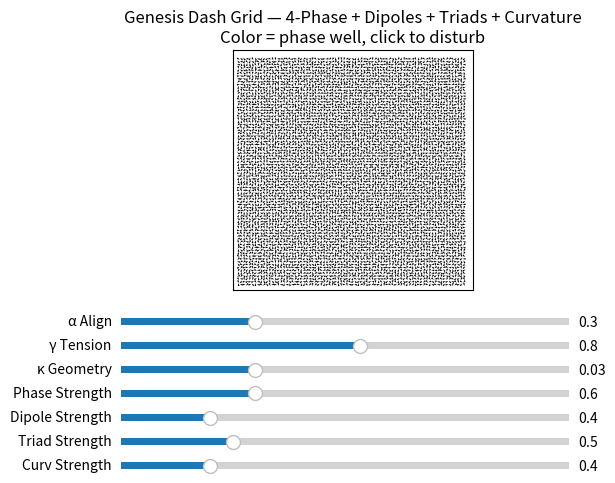
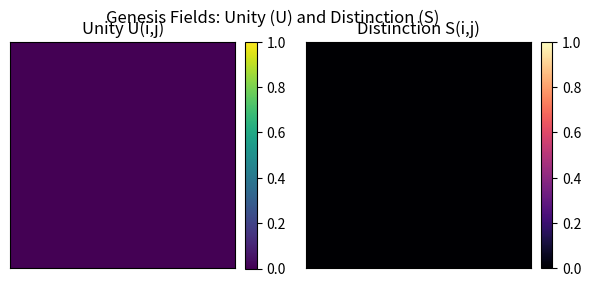

Python code for these plots, in order:
import numpy as np
import matplotlib.pyplot as plt
from matplotlib.animation import FuncAnimation
from matplotlib.widgets import Slider
from matplotlib import cm

# =========================

# Parameters

# =========================

N = 80          # grid size
dt = 0.05       # time step

alpha0    = 0.3   # neighbor alignment strength
gamma0    = 0.8   # tension gain
kappa0    = 0.03  # geometry coupling
well0     = 0.6   # phase / localization strength (4-well)
dipole0   = 0.4   # head–tail dipole interaction strength
tri0      = 0.5   # triangular cohesion strength
curv0     = 0.4   # curvature feedback strength

decay_tau  = 0.02   # tension decay
geom_decay = 0.05   # geometry decay (restoring force)
click_radius = 2

tri_sigma  = 0.8
tri_sigma2 = tri_sigma ** 2

# =========================

# State fields (ONLY true DOF is theta)

# =========================

theta = np.random.rand(N, N) * 2 * np.pi   # orientation field
tau   = np.zeros((N, N))                   # tension field (driven by theta)
ux    = np.zeros((N, N))                   # x-displacement
uy    = np.zeros((N, N))                   # y-displacement

# Genesis diagnostic fields (computed, not independent)

unity_field      = np.zeros((N, N))  # U: local coherence
difference_field = np.zeros((N, N))  # D: normalized tension
distinct_field   = np.zeros((N, N))  # S: triad coherence

# Base grid (unity)

x = np.arange(N)
y = np.arange(N)
X, Y = np.meshgrid(x, y)

# =========================

# Helpers

# =========================

def angle_diff(a, b):
    """Smallest signed difference a-b in [-pi, pi]."""
    d = a - b
    return (d + np.pi) % (2 * np.pi) - np.pi

# =========================

# Update step

# =========================

def update_genesis(theta, tau, ux, uy,
    alpha, gamma, kappa,
    well_strength, dipole_strength,
    tri_strength, curv_strength):
    """
    One update step with:
    - neighbor alignment
    - tension + geometry
    - 4-well phase potential
    - dipole head–tail interactions
    - triangular cohesion (3-body)
    - curvature feedback

    Also computes Genesis diagnostic fields:
      U(i,j): local unity / coherence
      D(i,j): difference (normalized tension)
      S(i,j): distinction (triad coherence)
    """
    # ---------- Neighbor alignment ----------
    up    = np.roll(theta, -1, axis=0)
    down  = np.roll(theta,  1, axis=0)
    left  = np.roll(theta, -1, axis=1)
    right = np.roll(theta,  1, axis=1)

    dtheta_align = (
        np.sin(up - theta) +
        np.sin(down - theta) +
        np.sin(left - theta) +
        np.sin(right - theta)
    )

    # ---------- Tension from gradients ----------
    grad = np.abs(dtheta_align)
    tau = (1.0 - decay_tau) * tau + gamma * grad

    # ---------- Geometry displacement (with damping) ----------
    ux = (1.0 - geom_decay) * ux + kappa * tau * np.cos(theta)
    uy = (1.0 - geom_decay) * uy + kappa * tau * np.sin(theta)

    # precompute deformed positions
    X_def = X + ux
    Y_def = Y + uy

    # ---------- 4-well phase potential (symmetry breaking) ----------
    # V(theta) = -cos(4 theta), dV/dtheta = 4 sin(4 theta)
    phase_force = -well_strength * np.sin(4.0 * theta)

    # ---------- Dipole head–tail interactions ----------
    dipole_torque = np.zeros_like(theta)
    neighbor_offsets = [(1, 0), (-1, 0), (0, 1), (0, -1)]

    for i in range(N):
        for j in range(N):
            for di, dj in neighbor_offsets:
                ni = i + di
                nj = j + dj
                if 0 <= ni < N and 0 <= nj < N:
                    dx = X_def[ni, nj] - X_def[i, j]
                    dy = Y_def[ni, nj] - Y_def[i, j]
                    phi = np.arctan2(dy, dx)

                    QA = np.cos(theta[i, j]   - phi)
                    QB = np.cos(theta[ni, nj] - (phi + np.pi))
                    Q  = QA * QB

                    dipole_torque[i, j]   += Q * np.sin(phi        - theta[i, j])
                    dipole_torque[ni, nj] += Q * np.sin(phi + np.pi - theta[ni, nj])

    dipole_torque *= dipole_strength

    # ---------- Triangular cohesion (3-body, proto-tiles) ----------
    tri_torque = np.zeros_like(theta)
    tri_score  = np.zeros_like(theta)   # S(i,j): distinction measure

    # Triads: right-angle L-shapes around each cell
    triads = [
        ((0, 0), (1, 0), (0, 1),  (0.25*np.pi, 0.0,        0.5*np.pi)),   # NE
        ((0, 0), (-1, 0), (0, 1), (0.75*np.pi, np.pi,      0.5*np.pi)),   # NW
        ((0, 0), (1, 0), (0, -1),( -0.25*np.pi, 0.0,     -0.5*np.pi)),    # SE
        ((0, 0), (-1,0), (0, -1),( -0.75*np.pi, np.pi,   -0.5*np.pi)),    # SW
    ]

    for i in range(N):
        for j in range(N):
            for (o0, o1, o2, angs) in triads:
                i0, j0 = i + o0[0], j + o0[1]
                i1, j1 = i + o1[0], j + o1[1]
                i2, j2 = i + o2[0], j + o2[1]
                if not (0 <= i0 < N and 0 <= j0 < N and
                        0 <= i1 < N and 0 <= j1 < N and
                        0 <= i2 < N and 0 <= j2 < N):
                    continue

                th0 = theta[i0, j0]
                th1 = theta[i1, j1]
                th2 = theta[i2, j2]

                a0, a1, a2 = angs

                d0 = angle_diff(th0, a0)
                d1 = angle_diff(th1, a1)
                d2 = angle_diff(th2, a2)

                sq_err = d0*d0 + d1*d1 + d2*d2
                S = np.exp(-sq_err / tri_sigma2)  # 0..1 triadic coherence

                if S < 1e-3:
                    continue

                tri_torque[i0, j0] += tri_strength * S * np.sin(a0 - th0)
                tri_torque[i1, j1] += tri_strength * S * np.sin(a1 - th1)
                tri_torque[i2, j2] += tri_strength * S * np.sin(a2 - th2)

                # record maximum S for each participating cell
                tri_score[i0, j0] = max(tri_score[i0, j0], S)
                tri_score[i1, j1] = max(tri_score[i1, j1], S)
                tri_score[i2, j2] = max(tri_score[i2, j2], S)

    # ---------- Curvature feedback (geometry -> orientation) ----------
    ux_lap = (np.roll(ux, -1, 0) + np.roll(ux, 1, 0) +
              np.roll(ux, -1, 1) + np.roll(ux, 1, 1) - 4.0 * ux)
    uy_lap = (np.roll(uy, -1, 0) + np.roll(uy, 1, 0) +
              np.roll(uy, -1, 1) + np.roll(uy, 1, 1) - 4.0 * uy)

    curv_mag = np.sqrt(ux_lap*ux_lap + uy_lap*uy_lap) + 1e-6
    phi_curv = np.arctan2(uy_lap, ux_lap)

    curvature_torque = curv_strength * curv_mag * np.sin(phi_curv - theta)

    # ---------- Total theta update ----------
    dtheta_total = (
        alpha * dtheta_align +
        0.1 * tau +
        phase_force +
        dipole_torque +
        tri_torque +
        curvature_torque
    )

    theta = theta + dt * dtheta_total
    theta = np.mod(theta, 2.0 * np.pi)

    # ---------- Genesis diagnostic fields ----------

    # UNITY: local coherence of orientation (magnitude of neighborhood order parameter)
    ex = np.cos(theta)
    ey = np.sin(theta)
    ex_avg = (ex + np.roll(ex, 1, 0) + np.roll(ex, -1, 0)
                  + np.roll(ex, 1, 1) + np.roll(ex, -1, 1)) / 5.0
    ey_avg = (ey + np.roll(ey, 1, 0) + np.roll(ey, -1, 0)
                  + np.roll(ey, 1, 1) + np.roll(ey, -1, 1)) / 5.0
    unity = np.sqrt(ex_avg*ex_avg + ey_avg*ey_avg)   # 0..1

    # DIFFERENCE: normalized tension (how far from unity)
    tau_norm = tau / (np.max(tau) + 1e-6)           # 0..1

    # DISTINCTION: triadic coherence score already computed (0..1)
    distinction = tri_score

    return theta, tau, ux, uy, unity, tau_norm, distinction

# =========================

# Matplotlib setup

# =========================

# --- Main quiver figure ---

fig, ax = plt.subplots()
plt.subplots_adjust(bottom=0.38)

U = np.cos(theta)
V = np.sin(theta)

positions = np.c_[X.ravel(), Y.ravel()]

quiv = ax.quiver(
positions[:, 0], positions[:, 1],
U.ravel(), V.ravel(),
pivot='mid', scale=80, width=0.003
)

ax.set_aspect('equal')
ax.set_xlim(-2, N + 2)
ax.set_ylim(-2, N + 2)
ax.set_xticks([])
ax.set_yticks([])
ax.set_title(
"Genesis Dash Grid — 4-Phase + Dipoles + Triads + Curvature\n"
"Color = phase well, click to disturb"
)
# 
# --- Sliders ---

ax_alpha  = fig.add_axes([0.15, 0.30, 0.7, 0.03])
ax_gamma  = fig.add_axes([0.15, 0.25, 0.7, 0.03])
ax_kappa  = fig.add_axes([0.15, 0.20, 0.7, 0.03])
ax_well   = fig.add_axes([0.15, 0.15, 0.7, 0.03])
ax_dipole = fig.add_axes([0.15, 0.10, 0.7, 0.03])
ax_tri    = fig.add_axes([0.15, 0.05, 0.7, 0.03])
ax_curv   = fig.add_axes([0.15, 0.00, 0.7, 0.03])

slider_alpha  = Slider(ax_alpha,  "α Align",        0.0, 1.0,  valinit=alpha0)
slider_gamma  = Slider(ax_gamma,  "γ Tension",      0.0, 1.5,  valinit=gamma0)
slider_kappa  = Slider(ax_kappa,  "κ Geometry",     0.0, 0.1,  valinit=kappa0)
slider_well   = Slider(ax_well,   "Phase Strength", 0.0, 2.0,  valinit=well0)
slider_dipole = Slider(ax_dipole, "Dipole Strength",0.0, 2.0,  valinit=dipole0)
slider_tri    = Slider(ax_tri,    "Triad Strength", 0.0, 2.0,  valinit=tri0)
slider_curv   = Slider(ax_curv,   "Curv Strength",  0.0, 2.0,  valinit=curv0)

# --- Second figure for Genesis fields ---

fig2, (ax_u, ax_s) = plt.subplots(1, 2, figsize=(7, 3))
fig2.suptitle("Genesis Fields: Unity (U) and Distinction (S)")

im_unity = ax_u.imshow(unity_field, vmin=0.0, vmax=1.0, cmap="viridis", origin="lower")
ax_u.set_title("Unity U(i,j)")
ax_u.set_xticks([])
ax_u.set_yticks([])

im_distinct = ax_s.imshow(distinct_field, vmin=0.0, vmax=1.0, cmap="magma", origin="lower")
ax_s.set_title("Distinction S(i,j)")
ax_s.set_xticks([])
ax_s.set_yticks([])

fig2.colorbar(im_unity, ax=ax_u, fraction=0.046, pad=0.04)
fig2.colorbar(im_distinct, ax=ax_s, fraction=0.046, pad=0.04)

# =========================

# Mouse interaction

# =========================

def on_click(event):
    global theta
    if event.inaxes != ax:
        return
    if event.xdata is None or event.ydata is None:
        return

    i = int(round(event.ydata))
    j = int(round(event.xdata))

    if 0 <= i < N and 0 <= j < N:
        for a in range(-click_radius, click_radius + 1):
            for b in range(-click_radius, click_radius + 1):
                ii = i + a
                jj = j + b
                if 0 <= ii < N and 0 <= jj < N:
                    theta[ii, jj] += np.pi * (np.random.rand() - 0.5)

    fig.canvas.mpl_connect("button_press_event", on_click)

# =========================

# Animation loop

# =========================

def animate(frame):
    global theta, tau, ux, uy, unity_field, difference_field, distinct_field

    alpha         = slider_alpha.val
    gamma         = slider_gamma.val
    kappa         = slider_kappa.val
    well_strength = slider_well.val
    dipole_strength = slider_dipole.val
    tri_strength    = slider_tri.val
    curv_strength   = slider_curv.val

    theta, tau, ux, uy, U, D, S = update_genesis(
        theta, tau, ux, uy,
        alpha, gamma, kappa,
        well_strength, dipole_strength,
        tri_strength, curv_strength
    )

    unity_field      = U
    difference_field = D
    distinct_field   = S

    # Quiver directions
    Ux = np.cos(theta).ravel()
    Vy = np.sin(theta).ravel()
    quiv.set_UVC(Ux, Vy)

    # Quiver positions (geometry)
    new_positions = np.c_[(X + ux).ravel(), (Y + uy).ravel()]
    quiv.set_offsets(new_positions)

    # Color by phase well (difference mode)
    indices = ((theta + 0.25 * np.pi) // (0.5 * np.pi)).astype(int) % 4
    colors = cm.tab10((indices.ravel() / 4.0))
    quiv.set_color(colors)

    # Update Genesis field visualizations
    im_unity.set_data(unity_field)
    im_distinct.set_data(distinct_field)

    return quiv, im_unity, im_distinct

anim = FuncAnimation(fig, animate, interval=30, blit=False)

if __name__ == "__main__":
    plt.show()
